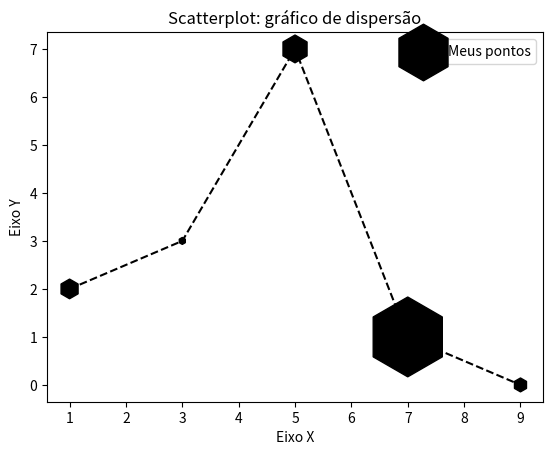

Reproduce this figure in Python.

import matplotlib.pyplot as plt

titulo = "Scatterplot: gráfico de dispersão"
# titulo = "Gráfico de barras 2"
eixox= "Eixo X"
eixoy = "Eixo Y"

x1 = [1, 3, 5, 7, 9]
y1 = [2, 3, 7, 1, 0]

x2 = [2, 4, 6, 8, 10]
y2 = [5, 1, 3, 7, 4]
z = [200, 25, 400, 3300, 100]

# Legenda
plt.title(titulo)
plt.xlabel(eixox)
plt.ylabel(eixoy)

# plt.bar(x1, y1, label = "Grupo 1")
# plt.bar(x2, y2, label = "Grupo 2")
# plt.legend()

plt.scatter(x1, y1, label = "Meus pontos", 
            color = "#000000", marker="h", s = z)
plt.plot(x1, y1, color="k", linestyle = "--")
plt.legend()

#plt.show()
plt.savefig("figura1.png", dpi=300)

'''
Matplotlib - documentação
Documentação oficial do Matplotlib
A seguir, alguns exemplos de argumentos que podem ser aplicados ao método plot( ).



color: cor (ver exemplos abaixo)

label: rótulo

linestyle: estilo de linha (ver exemplos abaixo)

linewidth: largura da linha

marker: marcador (ver exemplos abaixo)



CORES (color)
'b' blue

'g' green

'r' red

'c' cyan

'm' magenta

'y' yellow

'k' black

'w' white



Marcadores (marker)
'.' point marker

',' pixel marker

'o' circle marker

'v' triangle_down marker

'^' triangle_up marker

'<' triangle_left marker

'>' triangle_right marker

'1' tri_down marker

'2' tri_up marker

'3' tri_left marker

'4' tri_right marker

's' square marker

'p' pentagon marker

'*' star marker

'h' hexagon1 marker

'H' hexagon2 marker

'+' plus marker

'x' x marker

'D' diamond marker

'd' thin_diamond marker

'|' vline marker

'_' hline marker
'''
